7-way image classification set "archive (1)" from GitHub (Bhawana-Bisht/CROPDISEASEPRIDICTION); label vocabulary: blast, healthy, insect damage, leaf folder, scald, stripes, tungro.

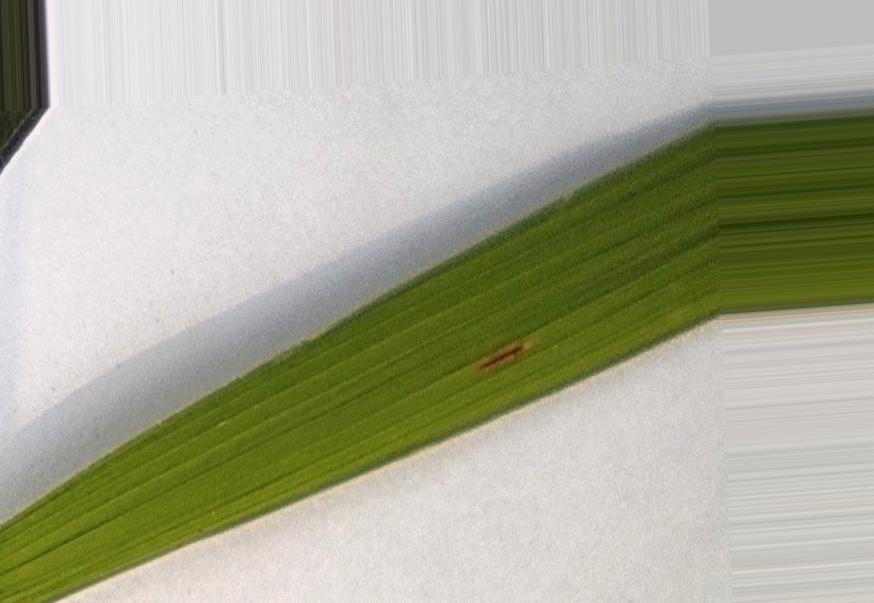
Label: blast

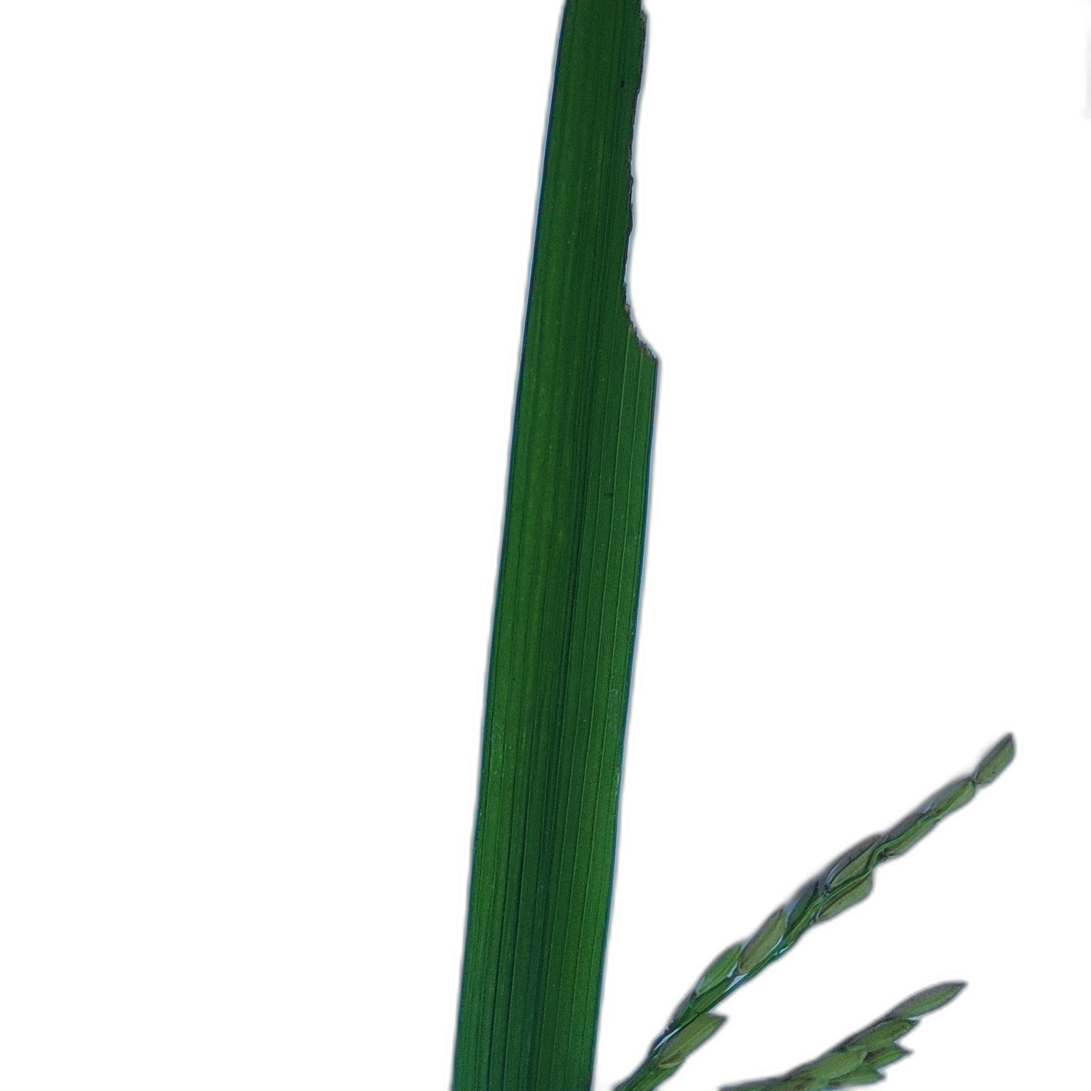
Label: insect damage

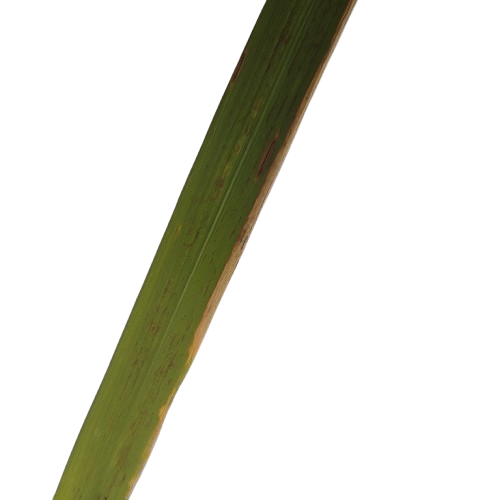
Label: scald

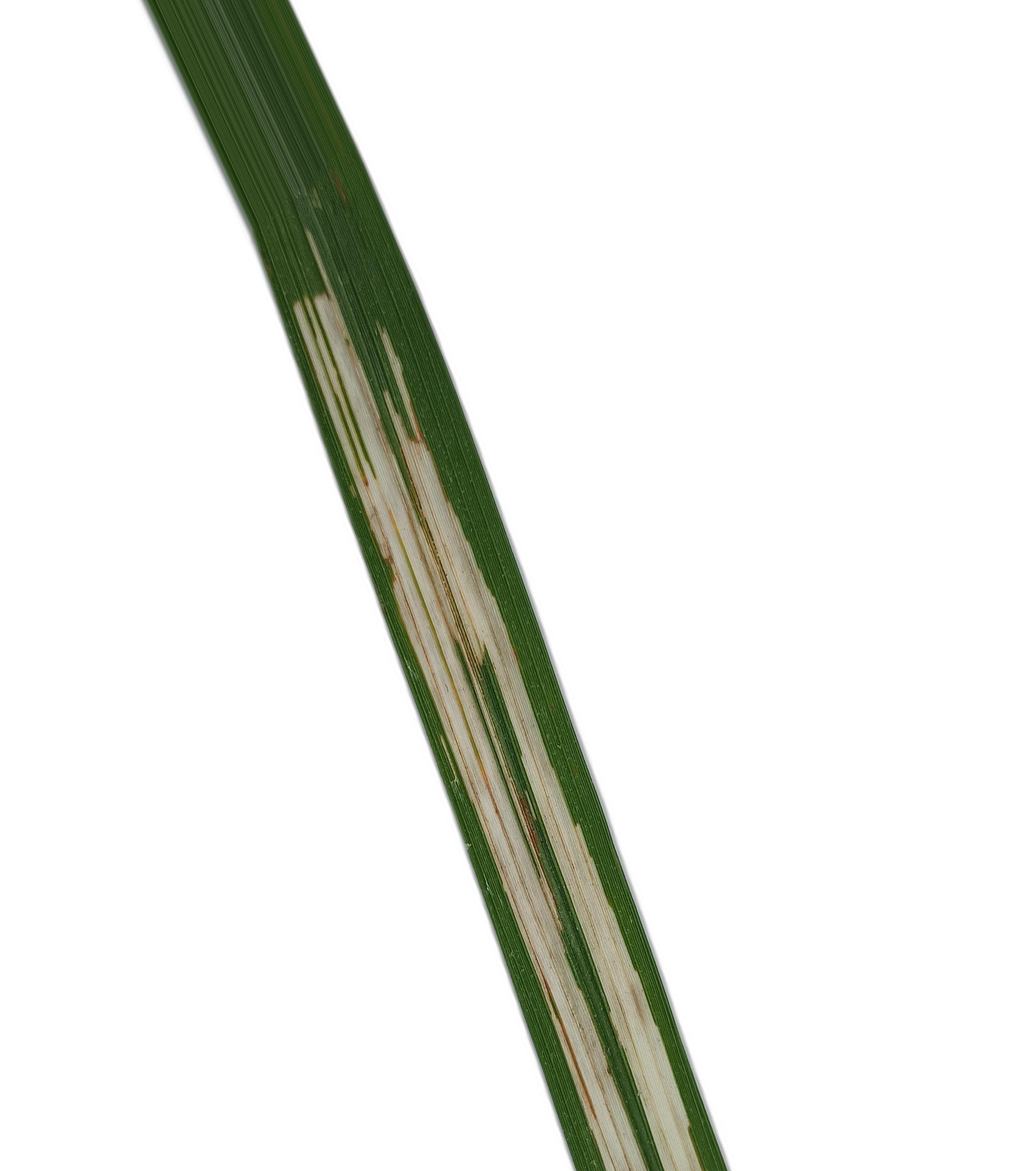
Label: leaf folder

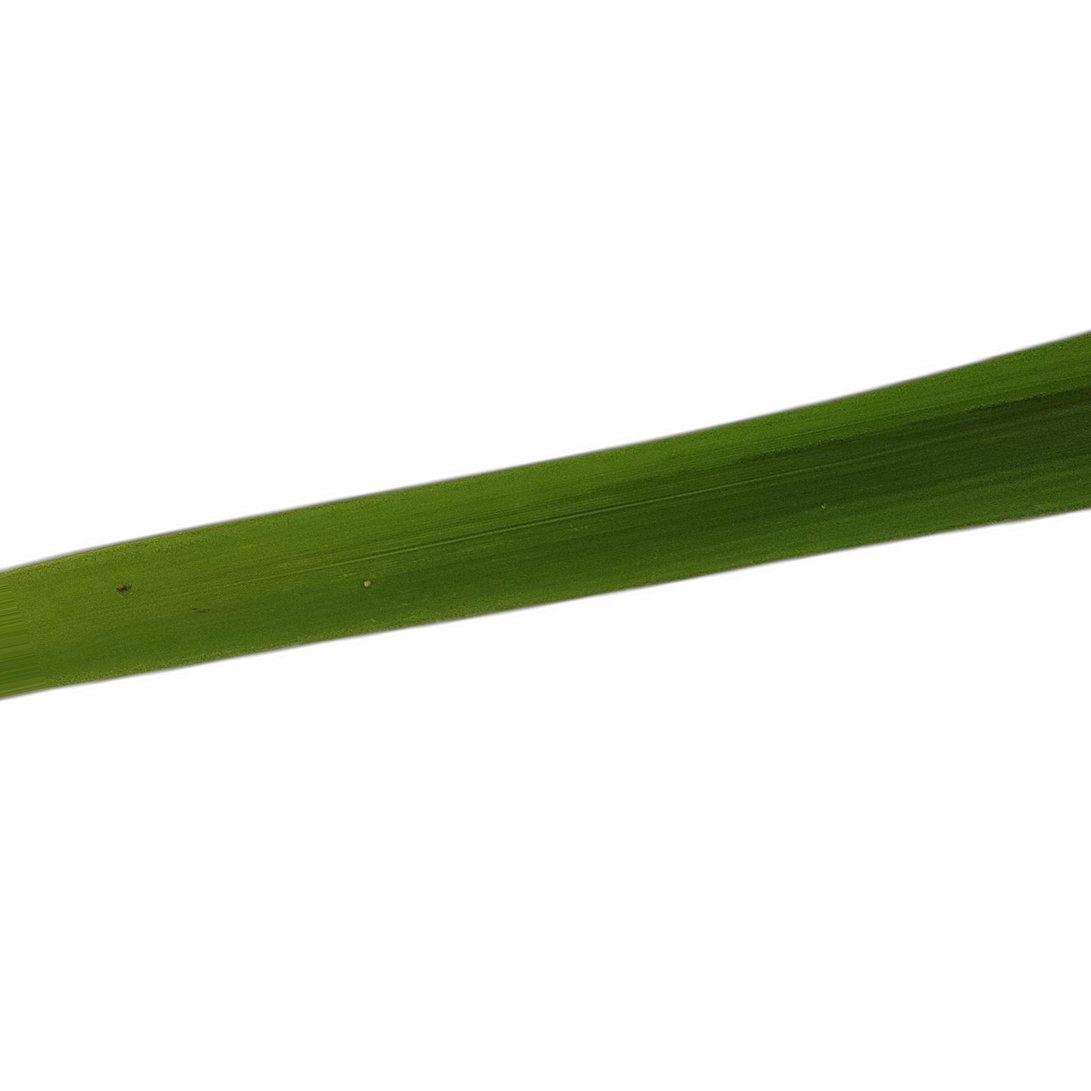
Label: healthy

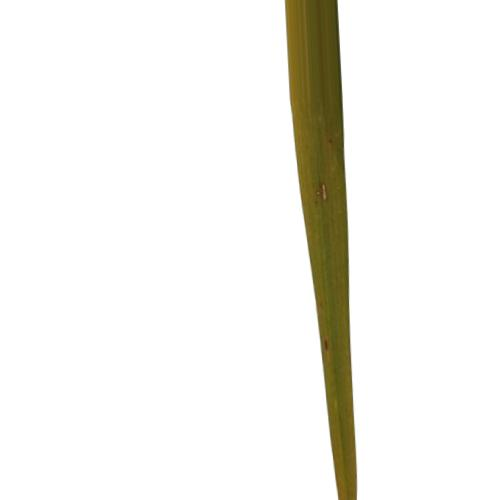
Label: tungro
